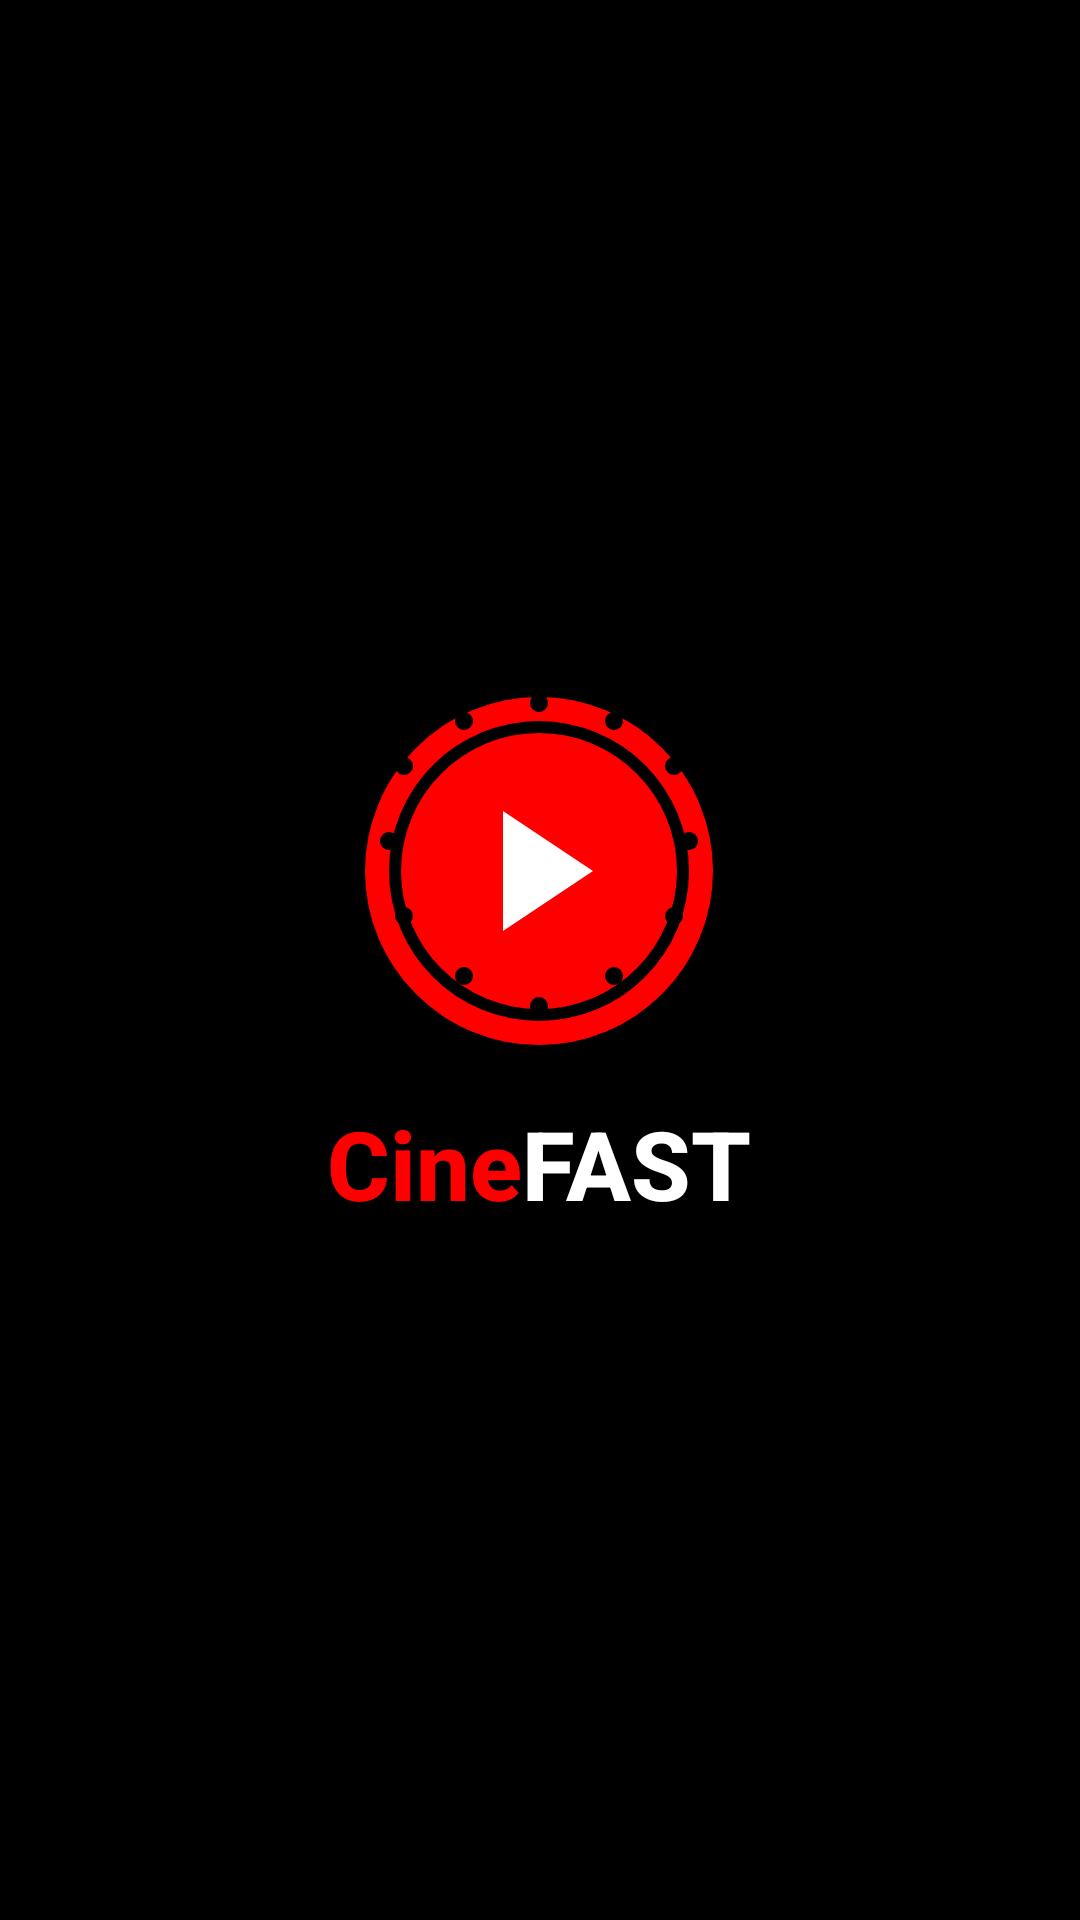

Here is an Android app screen rendered from its layout file. Give the layout XML and the strings, colors and styles it references.
<!-- AndroidManifest.xml: activity theme SplashTheme -->
<!-- res/layout/activity_splash.xml -->
<?xml version="1.0" encoding="utf-8"?>
<RelativeLayout xmlns:android="http://schemas.android.com/apk/res/android"
    android:layout_width="match_parent"
    android:layout_height="match_parent"
    android:background="#000000">

    
    <LinearLayout
        android:layout_width="wrap_content"
        android:layout_height="wrap_content"
        android:layout_centerInParent="true"
        android:orientation="vertical"
        android:gravity="center">

        
        <ImageView
            android:id="@+id/ivLogo"
            android:layout_width="120dp"
            android:layout_height="120dp"
            android:src="@drawable/cinefast_logo"
            android:contentDescription="CineFAST Logo" />

        
        <LinearLayout
            android:layout_width="wrap_content"
            android:layout_height="wrap_content"
            android:orientation="horizontal"
            android:layout_marginTop="16dp">

            <TextView
                android:id="@+id/tvCine"
                android:layout_width="wrap_content"
                android:layout_height="wrap_content"
                android:text="Cine"
                android:textColor="#FF0000"
                android:textSize="32sp"
                android:textStyle="bold"
                android:fontFamily="sans-serif-medium" />

            <TextView
                android:id="@+id/tvFast"
                android:layout_width="wrap_content"
                android:layout_height="wrap_content"
                android:text="FAST"
                android:textColor="#FFFFFF"
                android:textSize="32sp"
                android:textStyle="bold"
                android:fontFamily="sans-serif-medium" />

        </LinearLayout>

    </LinearLayout>

</RelativeLayout>
<!-- resources referenced by this layout -->
<resources>
  <!-- drawable cinefast_logo: vector/xml drawable (drawable, 2147 chars, omitted) -->
  <style name="SplashTheme" parent="Theme.AppCompat.NoActionBar">
          <item name="android:windowFullscreen">true</item>
          <item name="android:windowContentOverlay">@null</item>
          <item name="android:windowBackground">@android:color/black</item>
      </style>
</resources>
